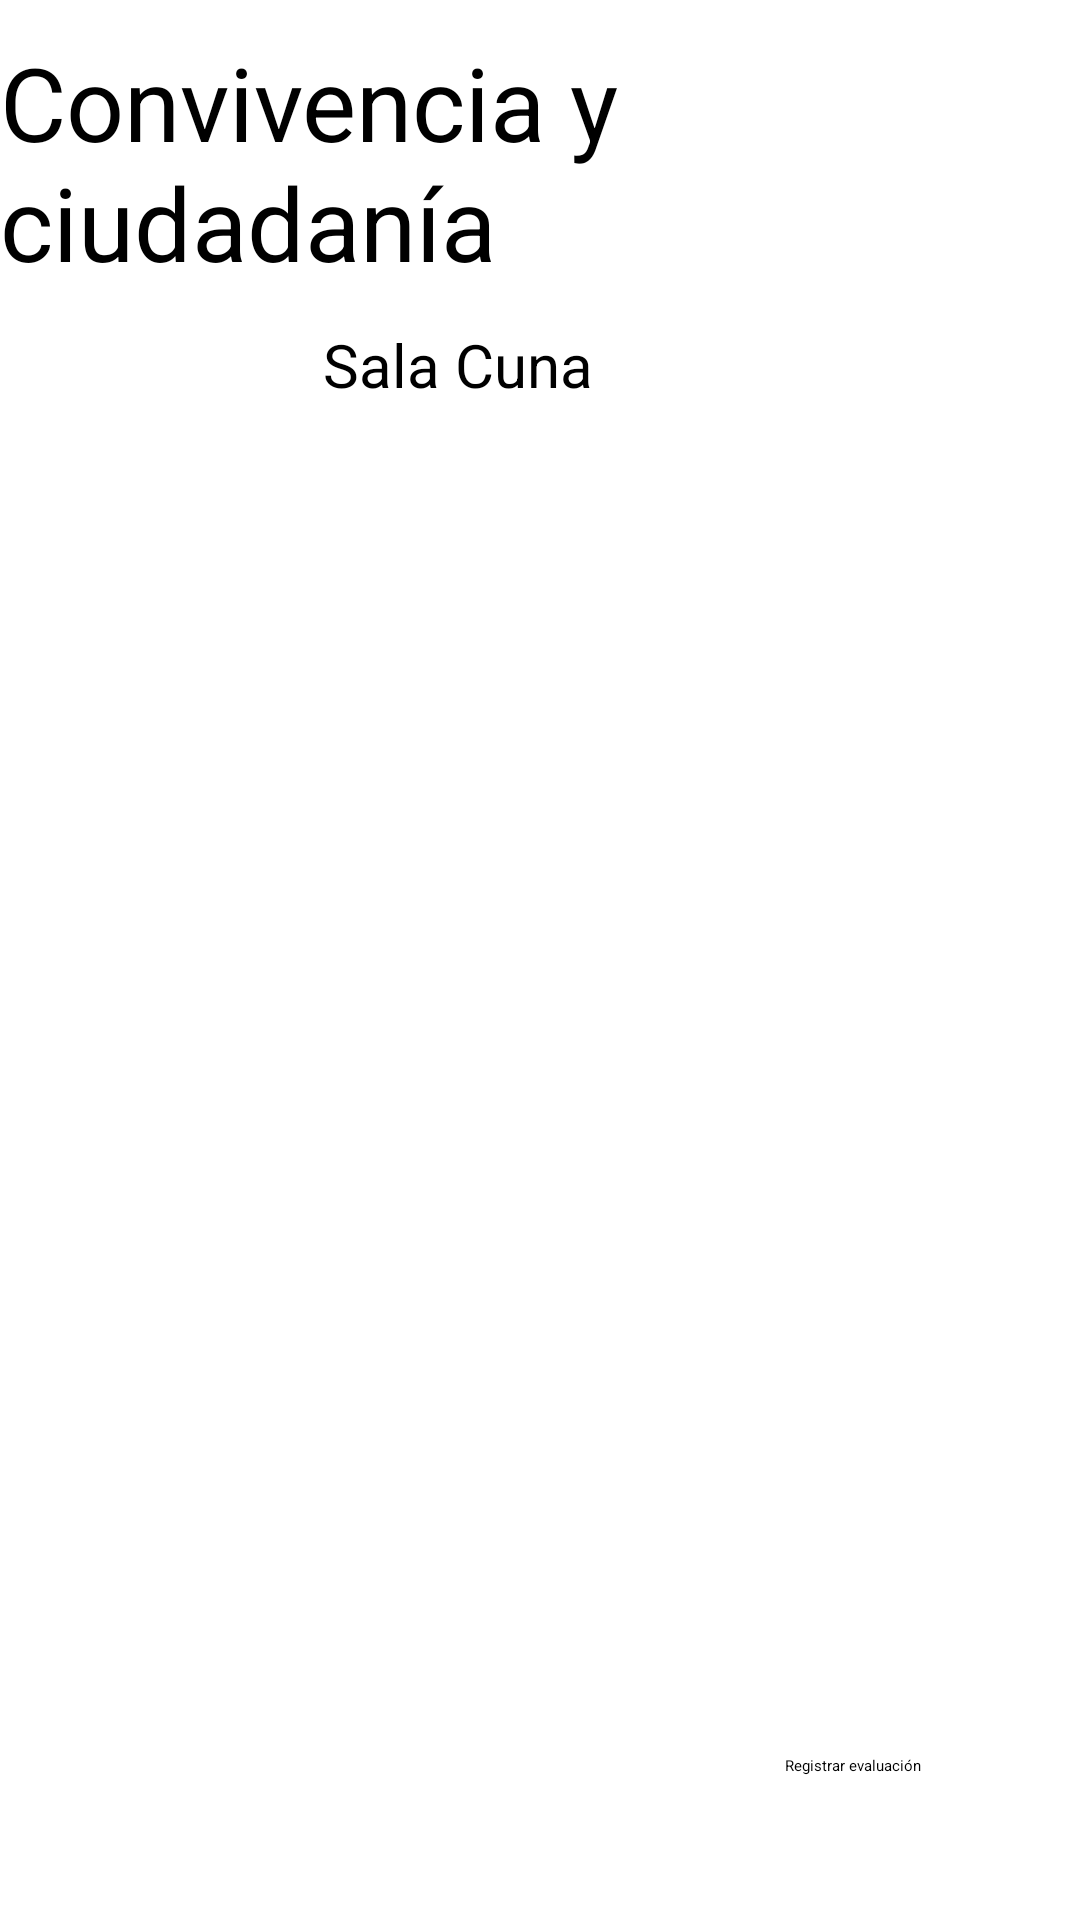

This screen was rendered from an Android layout file. Write that file and the resources it references.
<!-- AndroidManifest.xml: application theme Theme.ToListdeaprendizaje -->
<!-- res/layout/activity_scconv.xml -->
<?xml version="1.0" encoding="utf-8"?>
<androidx.constraintlayout.widget.ConstraintLayout xmlns:android="http://schemas.android.com/apk/res/android"
    xmlns:app="http://schemas.android.com/apk/res-auto"
    xmlns:tools="http://schemas.android.com/tools"
    android:id="@+id/main"
    android:layout_width="match_parent"
    android:layout_height="match_parent"
    android:background="@drawable/gradient"
    tools:context=".SCconv">

    <TextView
        android:id="@+id/salacuna"
        android:layout_width="144dp"
        android:layout_height="22dp"
        android:layout_marginBottom="52dp"
        android:text="Sala Cuna"
        android:textSize="20sp"
        app:layout_constraintBottom_toTopOf="@+id/recycler_view_objectives"
        app:layout_constraintEnd_toEndOf="parent"
        app:layout_constraintHorizontal_bias="0.498"
        app:layout_constraintStart_toStartOf="parent" />

    <TextView
        android:id="@+id/convsc"
        android:layout_width="wrap_content"
        android:layout_height="wrap_content"
        android:text="Convivencia y ciudadanía"
        android:textSize="34sp"
        app:layout_constraintBottom_toTopOf="@+id/salacuna"
        app:layout_constraintEnd_toEndOf="parent"
        app:layout_constraintStart_toStartOf="parent"
        app:layout_constraintTop_toTopOf="parent" />

    <androidx.recyclerview.widget.RecyclerView
        android:id="@+id/recycler_view_objectives"
        android:layout_width="340dp"
        android:layout_height="383dp"
        android:layout_marginBottom="20dp"
        app:layout_constraintBottom_toTopOf="@+id/btnReg9"
        app:layout_constraintEnd_toEndOf="parent"
        app:layout_constraintHorizontal_bias="0.492"
        app:layout_constraintStart_toStartOf="parent"
        tools:ignore="MissingConstraints" />

    <Button
        android:id="@+id/btnReg9"
        android:layout_width="wrap_content"
        android:layout_height="wrap_content"
        android:layout_marginBottom="48dp"
        android:text="Registrar evaluación"
        app:layout_constraintBottom_toBottomOf="parent"
        app:layout_constraintEnd_toEndOf="parent"
        app:layout_constraintHorizontal_bias="0.832"
        app:layout_constraintStart_toStartOf="parent" />
</androidx.constraintlayout.widget.ConstraintLayout>
<!-- resources referenced by this layout -->
<resources>

</resources>
